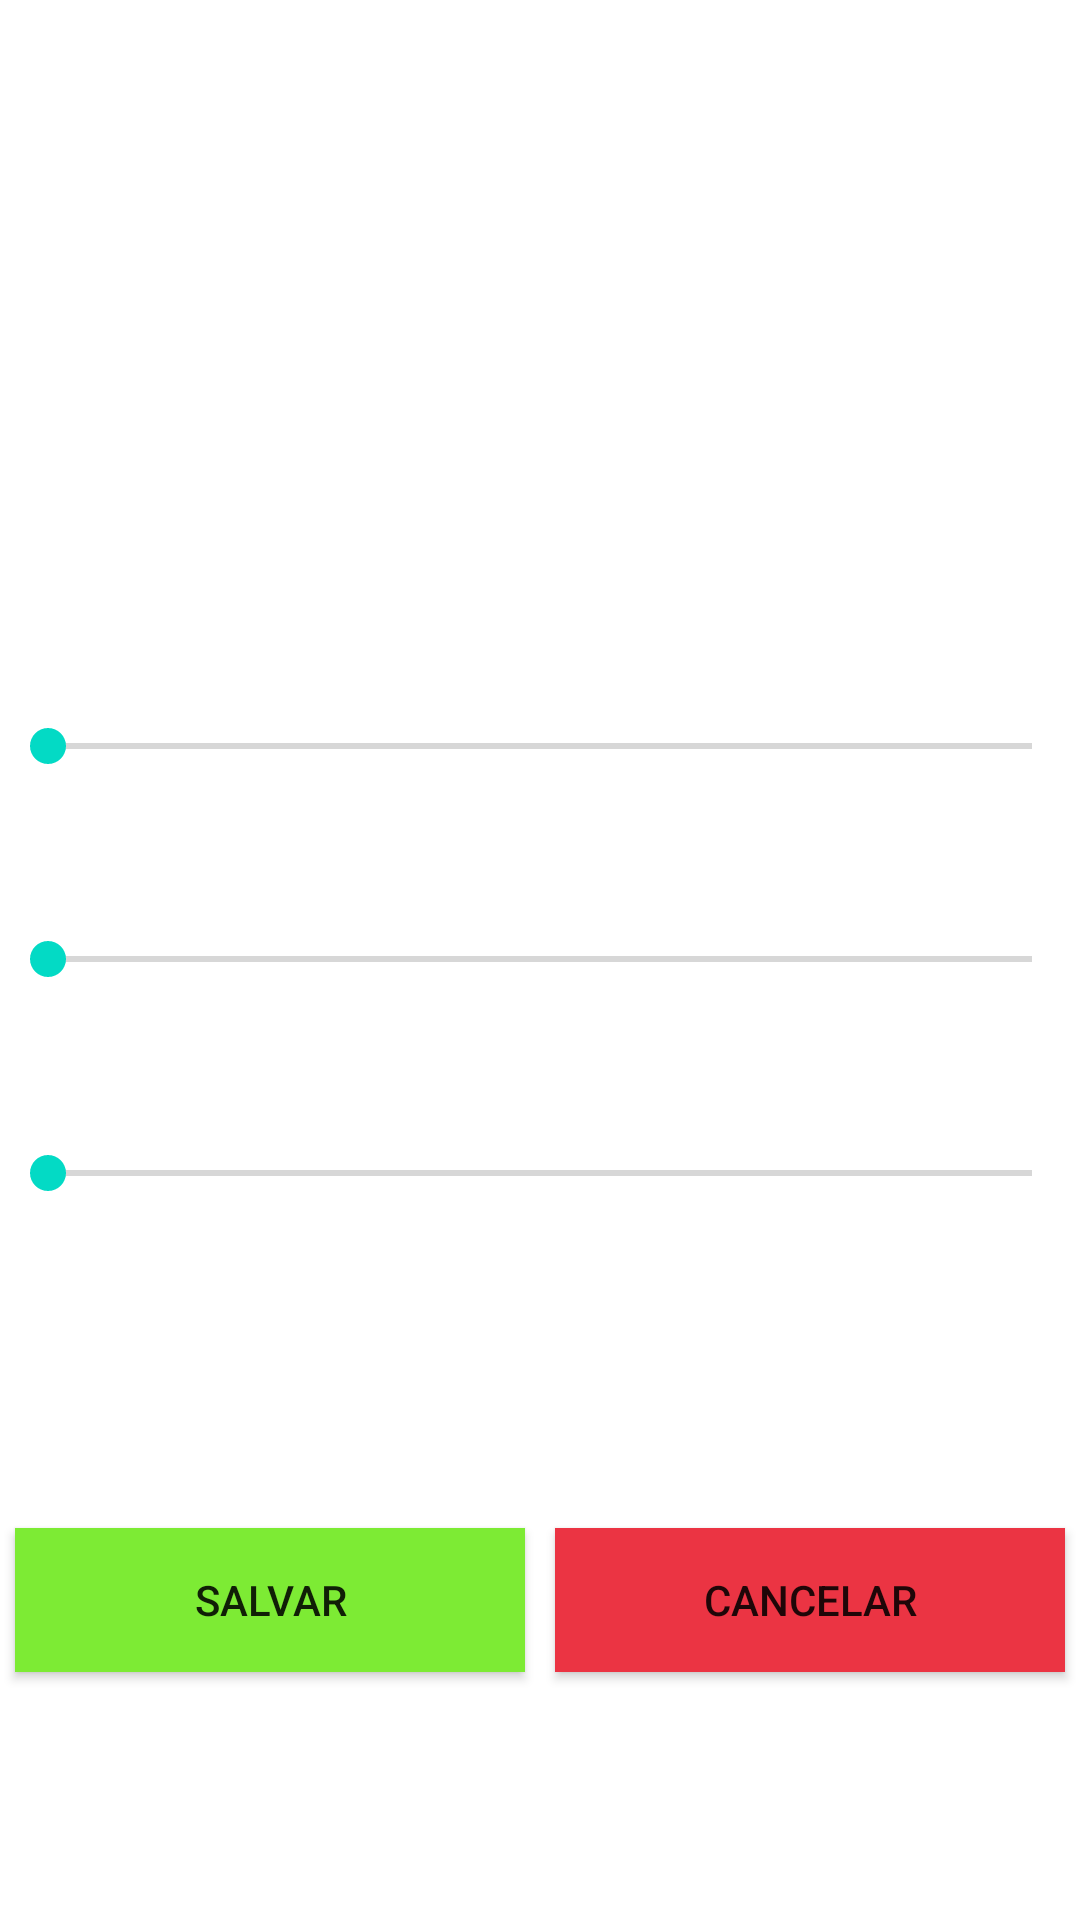

Write the Android layout XML for this screen, with the resource values it uses.
<!-- AndroidManifest.xml: application theme Theme.PDM_0X3 -->
<!-- res/layout/activity_color_form.xml -->
<?xml version="1.0" encoding="utf-8"?>
<androidx.constraintlayout.widget.ConstraintLayout xmlns:android="http://schemas.android.com/apk/res/android"
    xmlns:app="http://schemas.android.com/apk/res-auto"
    xmlns:tools="http://schemas.android.com/tools"
    android:layout_width="match_parent"
    android:layout_height="match_parent"
    android:id="@+id/formColorLayout"
    tools:context=".ColorFormActivity">

    <LinearLayout
        android:layout_width="match_parent"
        android:layout_height="match_parent"
        android:weightSum="3"
        android:orientation="vertical">

        <LinearLayout
            android:layout_width="fill_parent"
            android:layout_height="fill_parent"
            android:layout_weight="1"
            android:id="@+id/layoutColor"
            android:orientation="horizontal">

        </LinearLayout>

        <LinearLayout
            android:layout_width="fill_parent"
            android:layout_height="fill_parent"
            android:layout_weight="1"
            android:orientation="vertical">

            <SeekBar
                android:id="@+id/seekBar0x1"
                android:layout_width="match_parent"
                android:layout_height="0dp"
                android:layout_weight="1"
                android:min="1"
                android:max="255" />
            <SeekBar
                android:id="@+id/seekBar0x2"
                android:layout_width="match_parent"
                android:layout_height="0dp"
                android:layout_weight="1"
                android:min="1"
                android:max="255" />
            <SeekBar
                android:id="@+id/seekBar0x3"
                android:layout_width="match_parent"
                android:layout_height="0dp"
                android:layout_weight="1"
                android:min="1"
                android:max="255" />

        </LinearLayout>

        <LinearLayout
            android:layout_width="match_parent"
            android:layout_height="match_parent"
            android:orientation="horizontal"
            android:layout_weight="1">

            <Button
                android:layout_width="wrap_content"
                android:layout_height="wrap_content"
                android:text="Salvar"
                android:background="#7deb34"
                android:layout_margin="5dp"
                android:id="@+id/btnNewColor"
                android:layout_gravity="center"
                android:layout_weight="1" />

            <Button
                android:layout_width="wrap_content"
                android:layout_height="wrap_content"
                android:background="#eb3443"
                android:layout_margin="5dp"
                android:layout_weight="1"
                android:layout_gravity="center"
                android:id="@+id/btnCancelForm"
                android:text="Cancelar" />

        </LinearLayout>

    </LinearLayout>

</androidx.constraintlayout.widget.ConstraintLayout>
<!-- resources referenced by this layout -->
<resources>
  <style name="Theme.PDM_0X3" parent="Theme.MaterialComponents.DayNight.DarkActionBar">
          
          <item name="colorPrimary">@color/purple_500</item>
          <item name="colorPrimaryVariant">@color/purple_700</item>
          <item name="colorOnPrimary">@color/white</item>
          
          <item name="colorSecondary">@color/teal_200</item>
          <item name="colorSecondaryVariant">@color/teal_700</item>
          <item name="colorOnSecondary">@color/black</item>
          
          <item name="android:statusBarColor" tools:targetApi="l">?attr/colorPrimaryVariant</item>
          
      </style>
  <!-- not gathered from this repository: default colours our renderer supplied (Android Studio template values) -->
  <color name="purple_500">#FF6200EE</color>
  <color name="purple_700">#FF3700B3</color>
  <color name="teal_200">#FF03DAC5</color>
  <color name="teal_700">#FF018786</color>
  <color name="black">#FF000000</color>
  <color name="white">#FFFFFFFF</color>
</resources>
